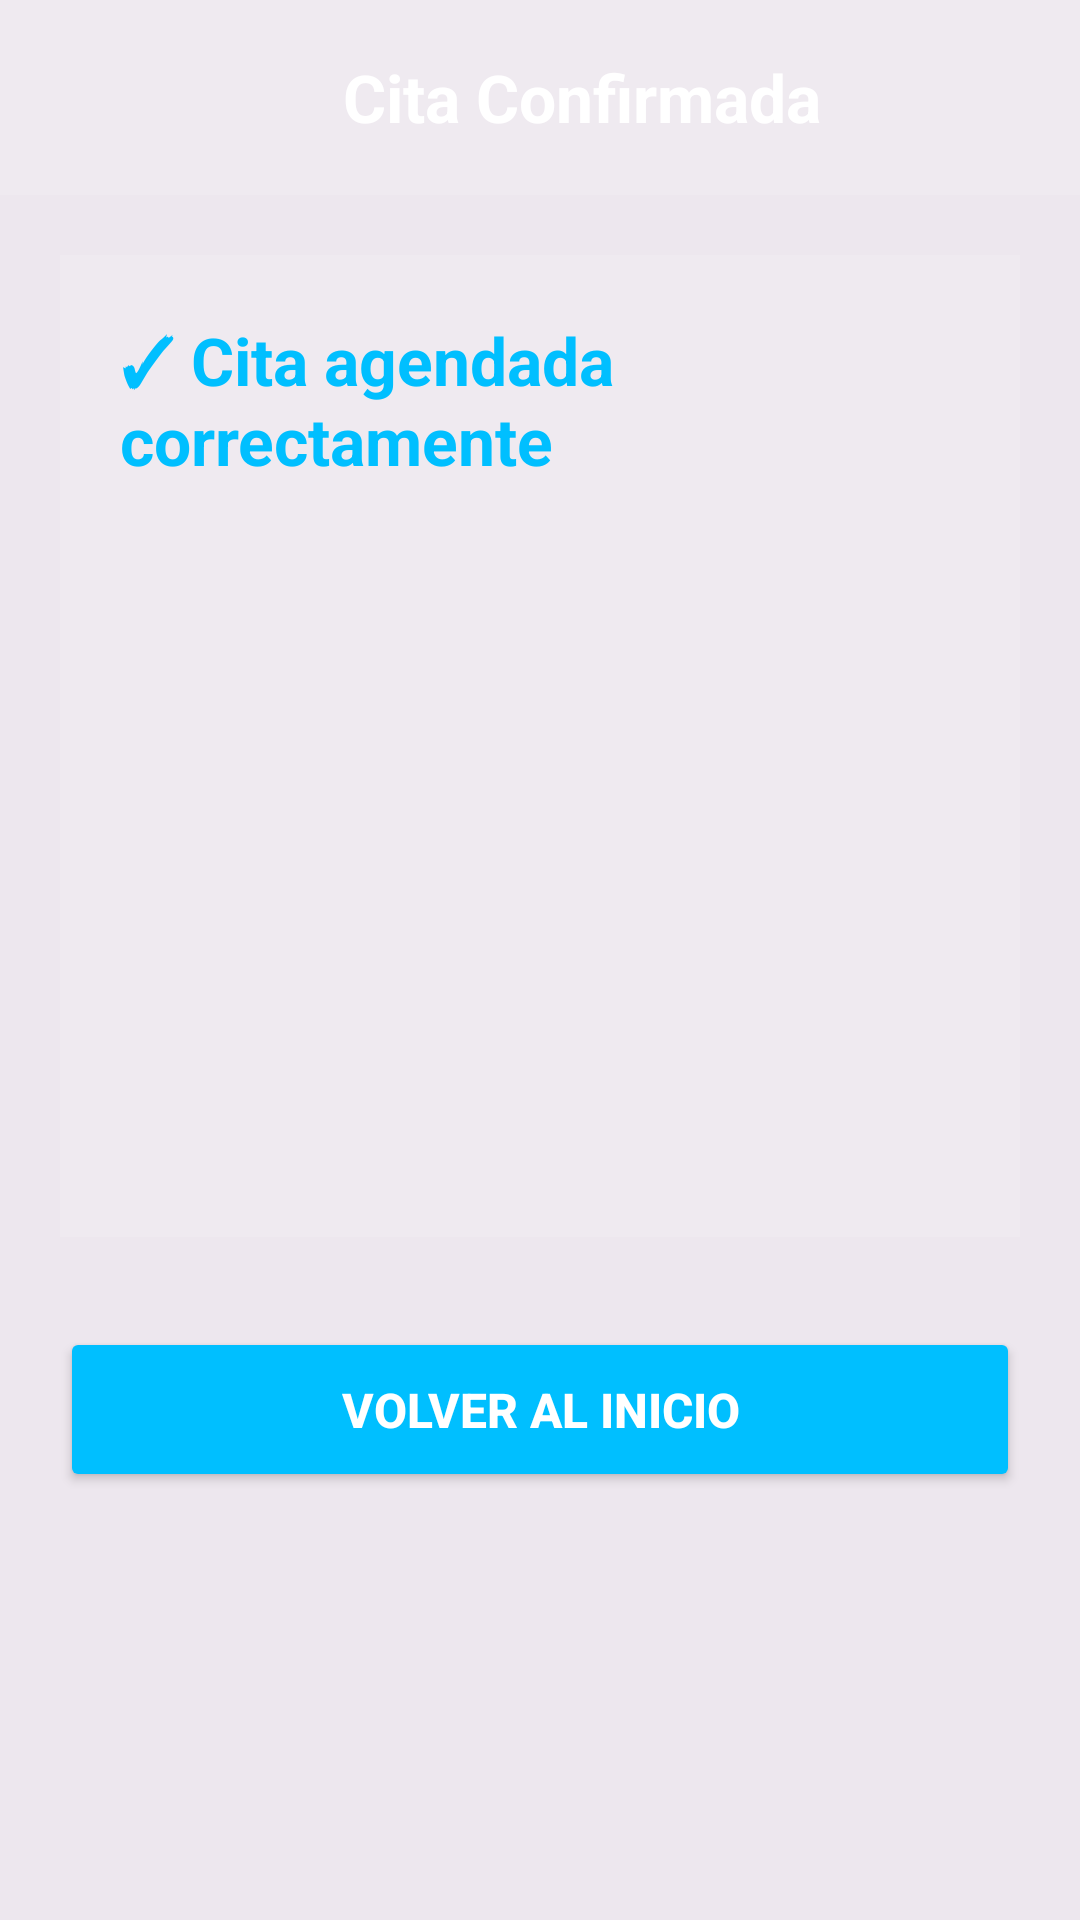

Produce the Android XML layout that renders to this screen, including the resource entries it uses.
<!-- AndroidManifest.xml: application theme Theme.OTN -->
<!-- res/layout/activity_cita_confirmada.xml -->
<?xml version="1.0" encoding="utf-8"?>
<RelativeLayout xmlns:android="http://schemas.android.com/apk/res/android"
    android:layout_width="match_parent"
    android:layout_height="match_parent">

    
    <ImageView
        android:layout_width="match_parent"
        android:layout_height="match_parent"
        android:scaleType="centerCrop"
        android:src="@drawable/fondo_logo" />

    
    <View
        android:layout_width="match_parent"
        android:layout_height="match_parent"
        android:background="#11000000" />

    
    <LinearLayout
        android:id="@+id/topBar"
        android:layout_width="match_parent"
        android:layout_height="65dp"
        android:background="#1AFFFFFF"
        android:gravity="center_vertical"
        android:orientation="horizontal"
        android:paddingHorizontal="18dp">

        <ImageView
            android:id="@+id/btnVolver"
            android:layout_width="28dp"
            android:layout_height="28dp"
            android:src="@drawable/ic_arrow_back" />

        <TextView
            android:layout_width="0dp"
            android:layout_height="wrap_content"
            android:layout_weight="1"
            android:gravity="center"
            android:text="Cita Confirmada"
            android:textColor="#FFFFFF"
            android:textSize="22sp"
            android:textStyle="bold" />

    </LinearLayout>

    
    <ScrollView
        android:layout_width="match_parent"
        android:layout_height="match_parent"
        android:layout_below="@id/topBar">

        <LinearLayout
            android:layout_width="match_parent"
            android:layout_height="wrap_content"
            android:orientation="vertical"
            android:padding="20dp">

            
            <LinearLayout
                android:layout_width="match_parent"
                android:layout_height="wrap_content"
                android:background="#1AFFFFFF"
                android:orientation="vertical"
                android:padding="20dp">

                <TextView
                    android:layout_width="wrap_content"
                    android:layout_height="wrap_content"
                    android:text="✓ Cita agendada correctamente"
                    android:textColor="#00BFFF"
                    android:textSize="22sp"
                    android:textStyle="bold" />

                <TextView
                    android:id="@+id/txtNombre"
                    android:layout_width="wrap_content"
                    android:layout_height="wrap_content"
                    android:layout_marginTop="25dp"
                    android:textColor="#FFFFFF"
                    android:textSize="18sp" />

                <TextView
                    android:id="@+id/txtCorreo"
                    android:layout_width="wrap_content"
                    android:layout_height="wrap_content"
                    android:layout_marginTop="12dp"
                    android:textColor="#FFFFFF"
                    android:textSize="18sp" />

                <TextView
                    android:id="@+id/txtTelefono"
                    android:layout_width="wrap_content"
                    android:layout_height="wrap_content"
                    android:layout_marginTop="12dp"
                    android:textColor="#FFFFFF"
                    android:textSize="18sp" />

                <TextView
                    android:id="@+id/txtServicio"
                    android:layout_width="wrap_content"
                    android:layout_height="wrap_content"
                    android:layout_marginTop="12dp"
                    android:textColor="#FFFFFF"
                    android:textSize="18sp" />

                <TextView
                    android:id="@+id/txtFecha"
                    android:layout_width="wrap_content"
                    android:layout_height="wrap_content"
                    android:layout_marginTop="12dp"
                    android:textColor="#FFFFFF"
                    android:textSize="18sp" />

                <TextView
                    android:id="@+id/txtHora"
                    android:layout_width="wrap_content"
                    android:layout_height="wrap_content"
                    android:layout_marginTop="12dp"
                    android:textColor="#FFFFFF"
                    android:textSize="18sp" />

            </LinearLayout>

            <Button
                android:id="@+id/btnInicio"
                android:layout_width="match_parent"
                android:layout_height="55dp"
                android:layout_marginTop="30dp"
                android:backgroundTint="#00BFFF"
                android:text="VOLVER AL INICIO"
                android:textColor="#FFFFFF"
                android:textSize="16sp"
                android:textStyle="bold" />

        </LinearLayout>

    </ScrollView>

</RelativeLayout>
<!-- resources referenced by this layout -->
<resources>
  <style name="Theme.OTN" parent="Base.Theme.OTN" />
  <style name="Base.Theme.OTN" parent="Theme.Material3.DayNight.NoActionBar">
          <item name="android:windowFullscreen">false</item>
      </style>
</resources>
